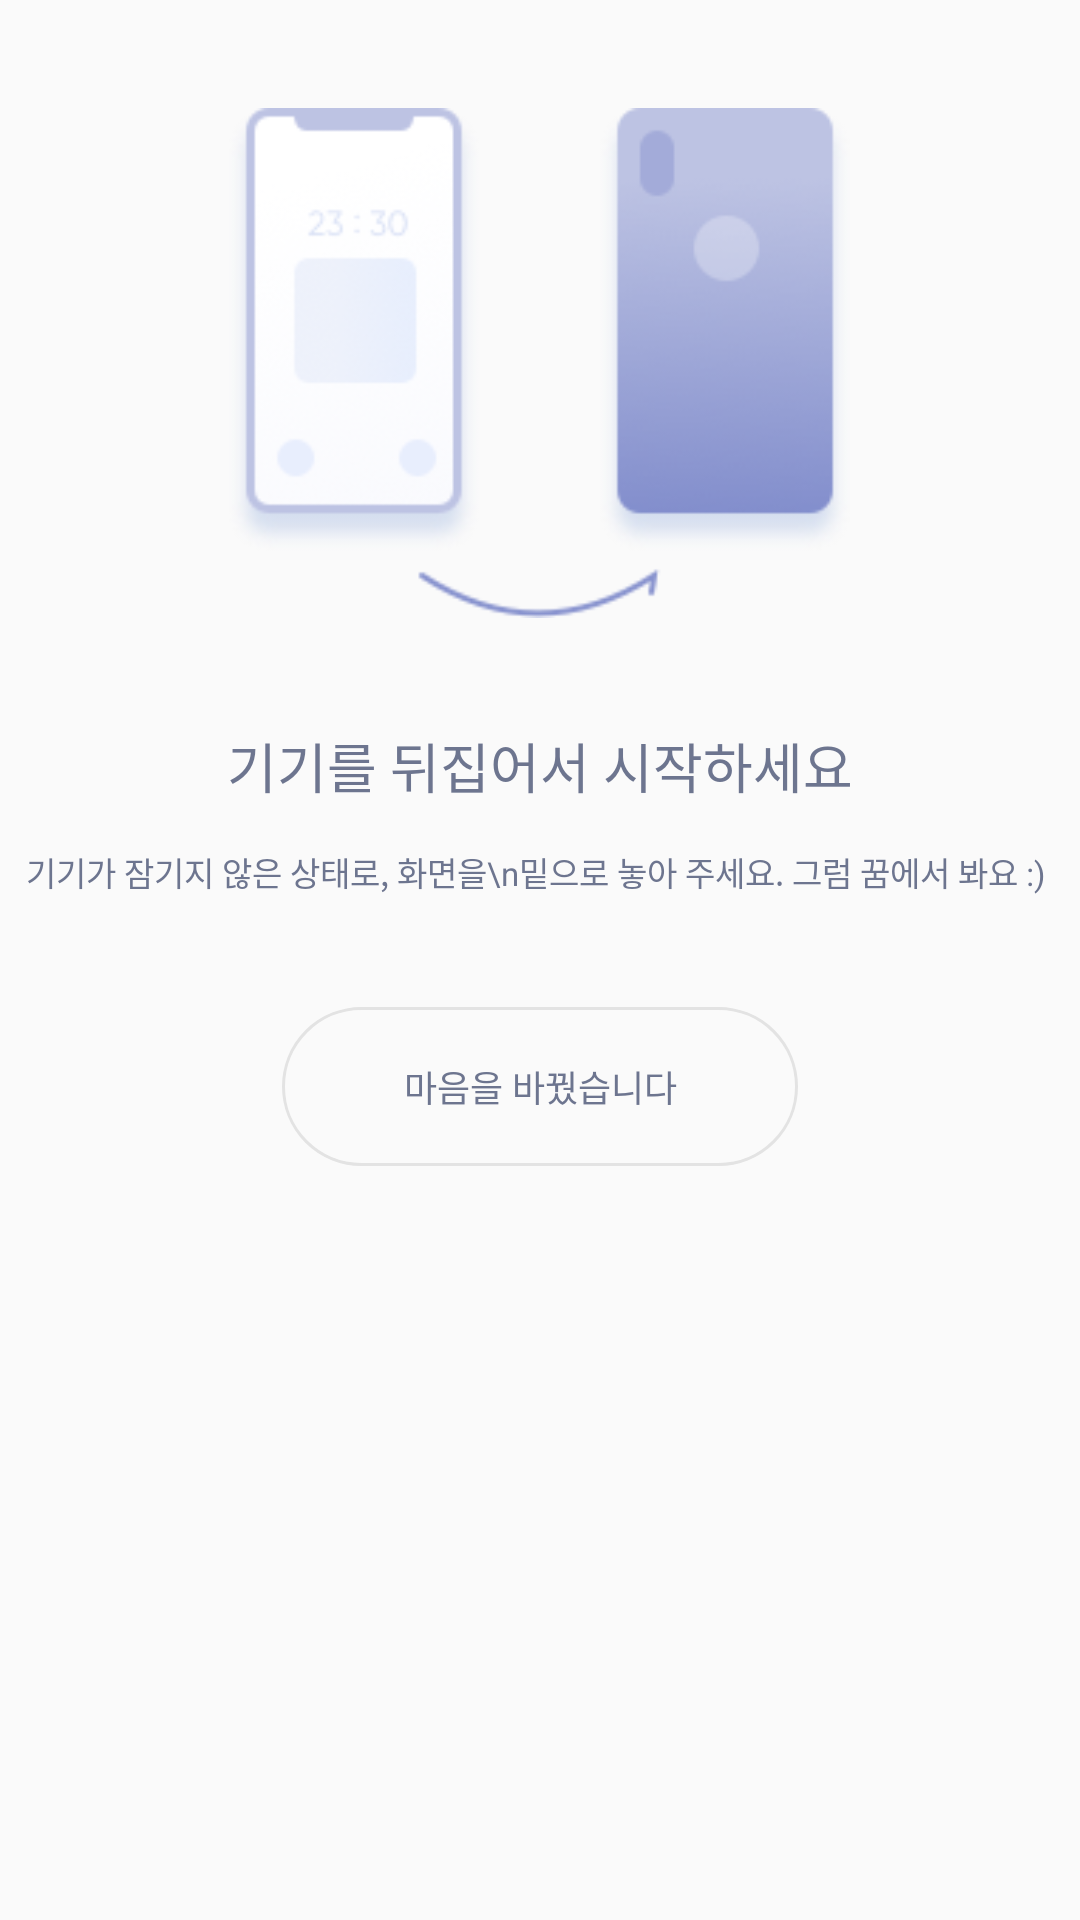

Layout XML and referenced resources for this Android screen:
<!-- AndroidManifest.xml: application theme AppTheme -->
<!-- res/layout/layout_sleep_ready.xml -->
<?xml version="1.0" encoding="utf-8"?>
<LinearLayout
        xmlns:android="http://schemas.android.com/apk/res/android"
        xmlns:tools="http://schemas.android.com/tools"
        android:orientation="vertical"
        android:layout_width="wrap_content"
        android:layout_height="wrap_content"
        android:gravity="center_horizontal"
        android:background="@drawable/bg_r21"
        tools:background="#FFFF33" >

    <ImageView
            android:layout_width="207dp"
            android:layout_height="wrap_content"
            android:layout_margin="36dp"
            android:layout_marginTop="36dp"
            android:layout_marginStart="36dp"
            android:layout_marginEnd="36dp"
            android:layout_marginBottom="30dp"
            android:adjustViewBounds="true"
            android:src="@drawable/group_6"/>

    <TextView
            android:layout_width="wrap_content"
            android:layout_height="wrap_content"
            android:layout_marginBottom="14dp"
            android:text="기기를 뒤집어서 시작하세요"
            android:textSize="18sp"
            android:textColor="#6d758f" />

    <TextView
            android:layout_width="wrap_content"
            android:layout_height="wrap_content"
            android:layout_marginBottom="37dp"
            android:gravity="center_horizontal"
            android:text="기기가 잠기지 않은 상태로, 화면을\n밑으로 놓아 주세요. 그럼 꿈에서 봐요 :) "
            android:textSize="11sp"
            android:textColor="#6d758f" />

    <TextView
            android:id="@+id/text_sleep_ready"
            android:layout_width="172dp"
            android:layout_height="53dp"
            android:layout_marginBottom="23dp"
            android:gravity="center"
            android:text="마음을 바꿨습니다"
            android:textSize="12sp"
            android:textColor="#6d758f"
            android:background="@drawable/bg_stroke_r27"/>

</LinearLayout>
<!-- resources referenced by this layout -->
<resources>
  <!-- drawable bg_r21 (drawable) -->
  <?xml version="1.0" encoding="utf-8"?>
  <layer-list xmlns:android="http://schemas.android.com/apk/res/android">
      <item>
          <shape android:shape="rectangle">
              <corners android:radius="21dp"/>
          </shape>
      </item>
  </layer-list>
  <!-- drawable bg_stroke_r27 (drawable) -->
  <?xml version="1.0" encoding="utf-8"?>
  <layer-list xmlns:android="http://schemas.android.com/apk/res/android">
      <item>
          <shape
                  android:shape="rectangle">
              <corners
                      android:radius="27dp"/>
              <stroke
                      android:width="1dp"
                      android:color="#e3e3e3"/>
          </shape>
      </item>
  </layer-list>
  <!-- drawable group_6: png bitmap (drawable, 27934 bytes) -->
  <style name="AppTheme" parent="Theme.AppCompat.Light.NoActionBar">
          
          <item name="colorPrimary">@color/colorPrimary</item>
          <item name="colorPrimaryDark">@color/colorPrimaryDark</item>
          <item name="colorAccent">@color/colorAccent</item>
      </style>
  <color name="colorPrimary">#4D4D4D</color>
  <color name="colorPrimaryDark">#ededed</color>
  <color name="colorAccent">#90a0e1</color>
</resources>
